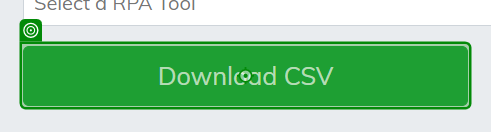
Task: Desafio RPA Hackaton Level 1
Workflow: Main

Step 1: click on the link in window 'Hackatlon - Level01 - Init' (chrome.exe)

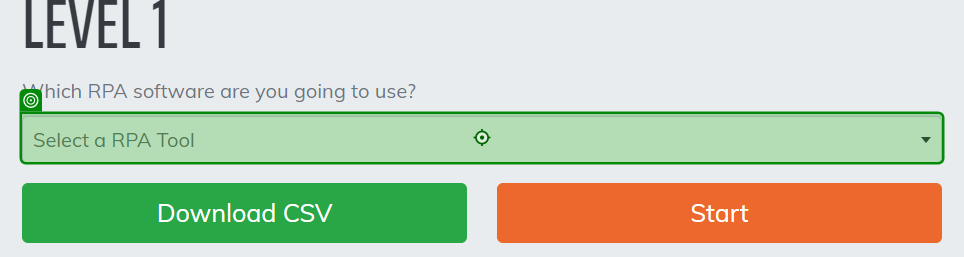
Step 2: click on the element in window 'Hackatlon - Level01 - Init' (chrome.exe)

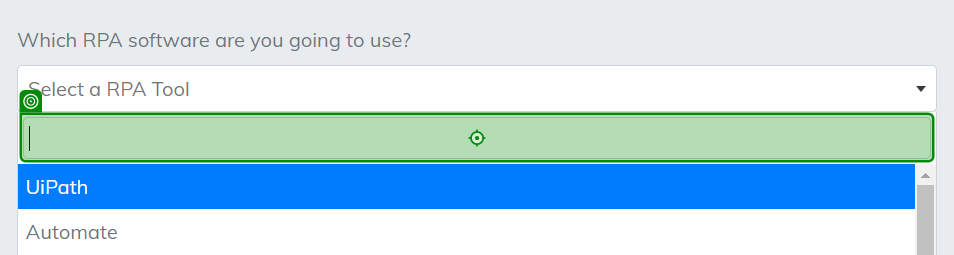
Step 3: type "UiPath[k(Enter)]" into the text box in window 'Hackatlon - Level01 - Init' (chrome.exe)

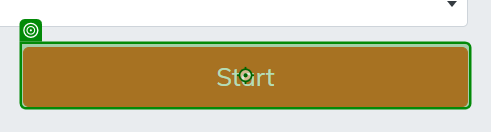
Step 4: click on the button in window 'Hackatlon - Level01 - Init' (chrome.exe)

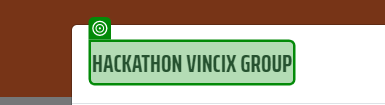
Step 5: check the h5 in window 'Vincix Hackathon' (chrome.exe)

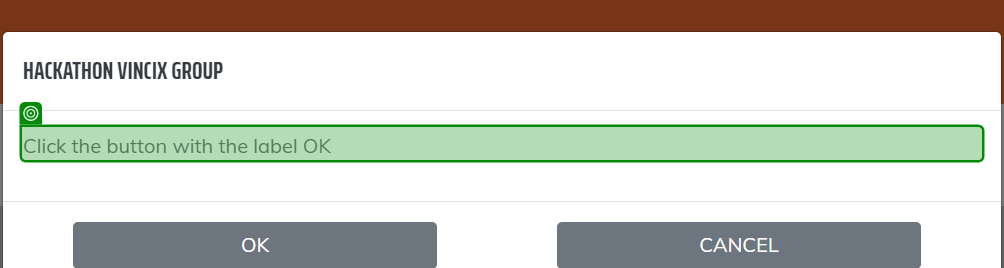
Step 6: get-text from the paragraph in window 'Vincix Hackathon' (chrome.exe)

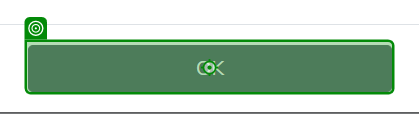
Step 7 [try]: click on the button in window 'Vincix Hackathon' (chrome.exe)

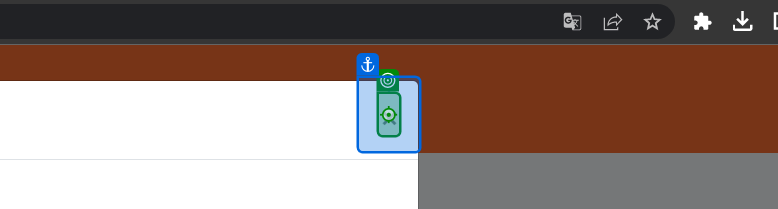
Step 8 [catch]: click on the element in window 'Vincix Hackathon' (chrome.exe)

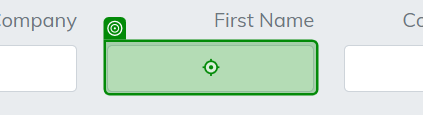
Step 9: type "[CurrentRow(0).ToString.Replace("""", "")]" into the text box 'first_name' in window 'Vincix Hackathon' (chrome.exe)

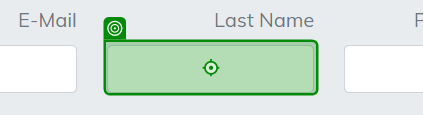
Step 10: type "[CurrentRow(1).ToString.Replace("""", "")]" into the text box 'last_name' in window 'Vincix Hackathon' (chrome.exe)

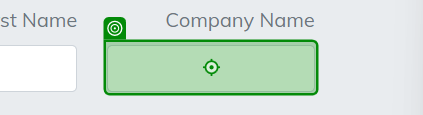
Step 11: type "[CurrentRow(2).ToString.Replace("""", "")]" into the text box 'company_name' in window 'Vincix Hackathon' (chrome.exe)

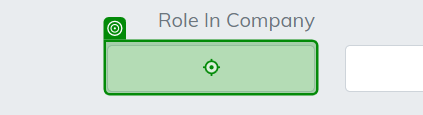
Step 12: type "[CurrentRow(3).ToString.Replace("""", "")]" into the text box 'role_in_company' in window 'Vincix Hackathon' (chrome.exe)

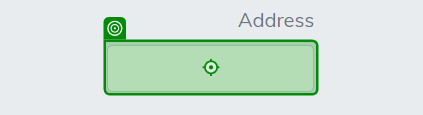
Step 13: type "[CurrentRow(4).ToString.Replace("""", "")]" into the text box 'address' in window 'Vincix Hackathon' (chrome.exe)

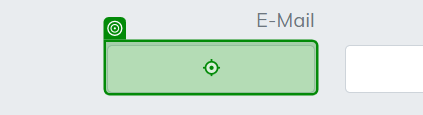
Step 14: type "[CurrentRow(5).ToString.Replace("""", "")]" into the text box 'email' in window 'Vincix Hackathon' (chrome.exe)

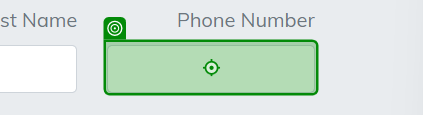
Step 15: type "[CurrentRow(6).ToString.Replace("""", "")]" into the text box 'phone_number' in window 'Vincix Hackathon' (chrome.exe)

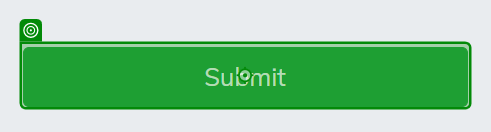
Step 16: click on the button in window 'Vincix Hackathon' (chrome.exe)
